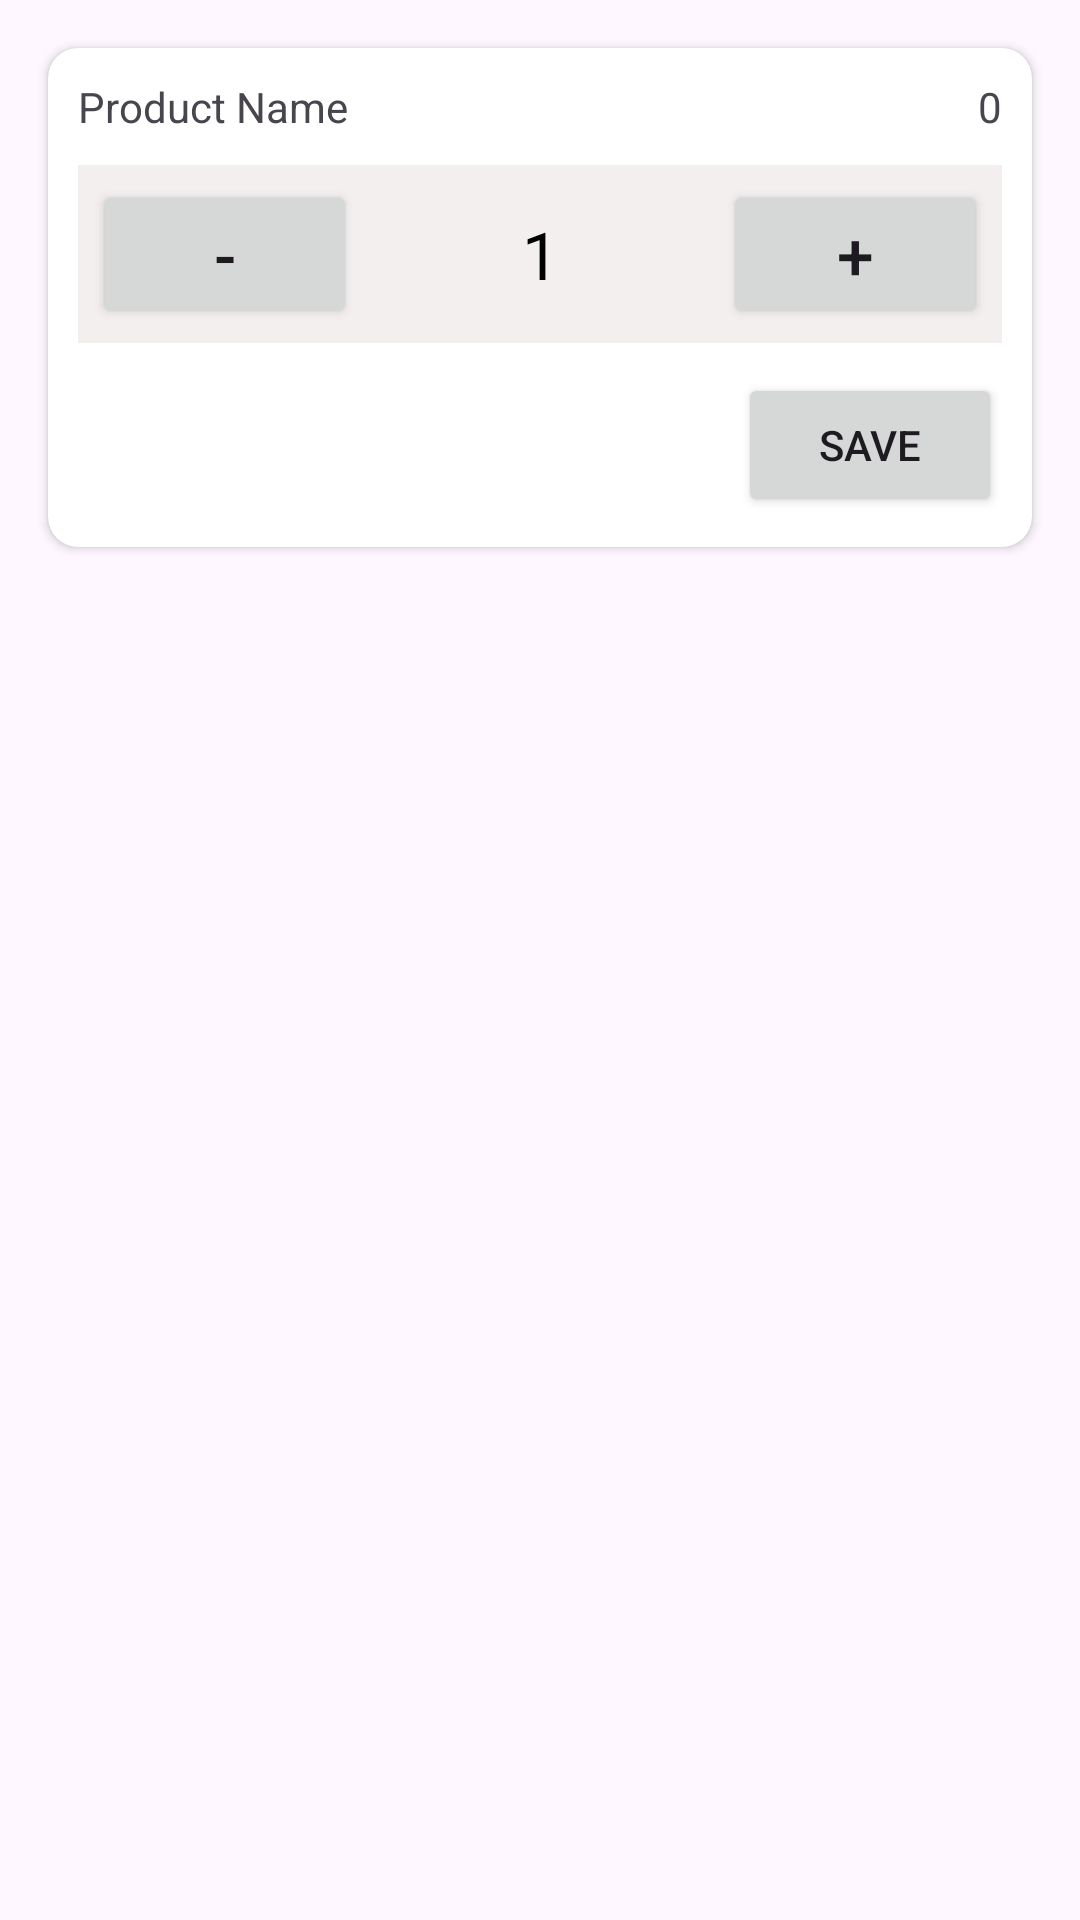

Layout XML and referenced resources for this Android screen:
<!-- AndroidManifest.xml: application theme Theme.Rainment -->
<!-- res/layout/quentity_dilog_box.xml -->
<?xml version="1.0" encoding="utf-8"?>
<LinearLayout xmlns:android="http://schemas.android.com/apk/res/android"
    xmlns:app="http://schemas.android.com/apk/res-auto"
    android:layout_width="match_parent"
    android:layout_height="match_parent"
    android:orientation="vertical"
    >
    <androidx.cardview.widget.CardView
        android:layout_width="match_parent"
        android:layout_height="wrap_content"
        android:layout_marginStart="16dp"
        android:layout_marginTop="16dp"
        android:layout_marginEnd="16dp"
        app:cardCornerRadius="10dp">

        <LinearLayout
            android:layout_width="match_parent"
            android:layout_height="match_parent"
            android:orientation="vertical"
            android:padding="10dp">

            <LinearLayout
                android:layout_width="match_parent"
                android:layout_height="match_parent"
                android:orientation="horizontal">

                <TextView
                    android:id="@+id/productName"
                    android:layout_width="match_parent"
                    android:layout_height="wrap_content"
                    android:layout_weight="1"
                    android:ellipsize="end"
                    android:maxLines="1"
                    android:text="Product Name" />

                <TextView
                    android:id="@+id/productStock"
                    android:layout_width="wrap_content"
                    android:layout_height="wrap_content"
                    android:layout_marginLeft="50dp"
                    android:gravity="right"
                    android:text="0" />
            </LinearLayout>

            <LinearLayout
                android:layout_width="match_parent"
                android:layout_height="match_parent"
                android:layout_marginTop="10dp"
                android:background="#F4EFEF"
                android:orientation="horizontal"
                android:padding="5dp">

                <Button
                    android:id="@+id/minusBtn"
                    android:layout_width="wrap_content"
                    android:layout_height="wrap_content"
                    android:text="-"
                    android:textSize="22sp" />

                <TextView
                    android:id="@+id/quantity"
                    android:layout_width="wrap_content"
                    android:layout_height="wrap_content"
                    android:layout_weight="1"
                    android:gravity="center"
                    android:text="1"
                    android:textColor="@color/black"
                    android:textSize="22sp" />

                <Button
                    android:id="@+id/plusBtn"
                    android:layout_width="wrap_content"
                    android:layout_height="wrap_content"
                    android:text="+"
                    android:textSize="22sp" />

            </LinearLayout>

            <Button
                android:id="@+id/saveBtn"
                android:layout_width="wrap_content"
                android:layout_height="wrap_content"
                android:layout_gravity="right"
                android:layout_marginTop="10dp"
                android:text="Save" />
        </LinearLayout>
    </androidx.cardview.widget.CardView>

</LinearLayout>
<!-- resources referenced by this layout -->
<resources>
  <color name="black">#FF000000</color>
  <style name="Theme.Rainment" parent="Base.Theme.Rainment" />
  <style name="Base.Theme.Rainment" parent="Theme.Material3.Light.NoActionBar">
          
          <item name="colorPrimary">@android:color/holo_orange_light</item>
          <item name="colorPrimaryVariant">@android:color/holo_orange_light</item>
          <item name="colorOnPrimary">@color/white</item>
  
  
          <item name="colorSecondary">@android:color/holo_orange_light</item>
          <item name="colorSecondaryVariant">@color/design_default_color_secondary_variant</item>
          <item name="colorOnSecondary">?android:attr/colorActivatedHighlight</item>
  
          
      </style>
  <color name="white">#FFFFFFFF</color>
</resources>
